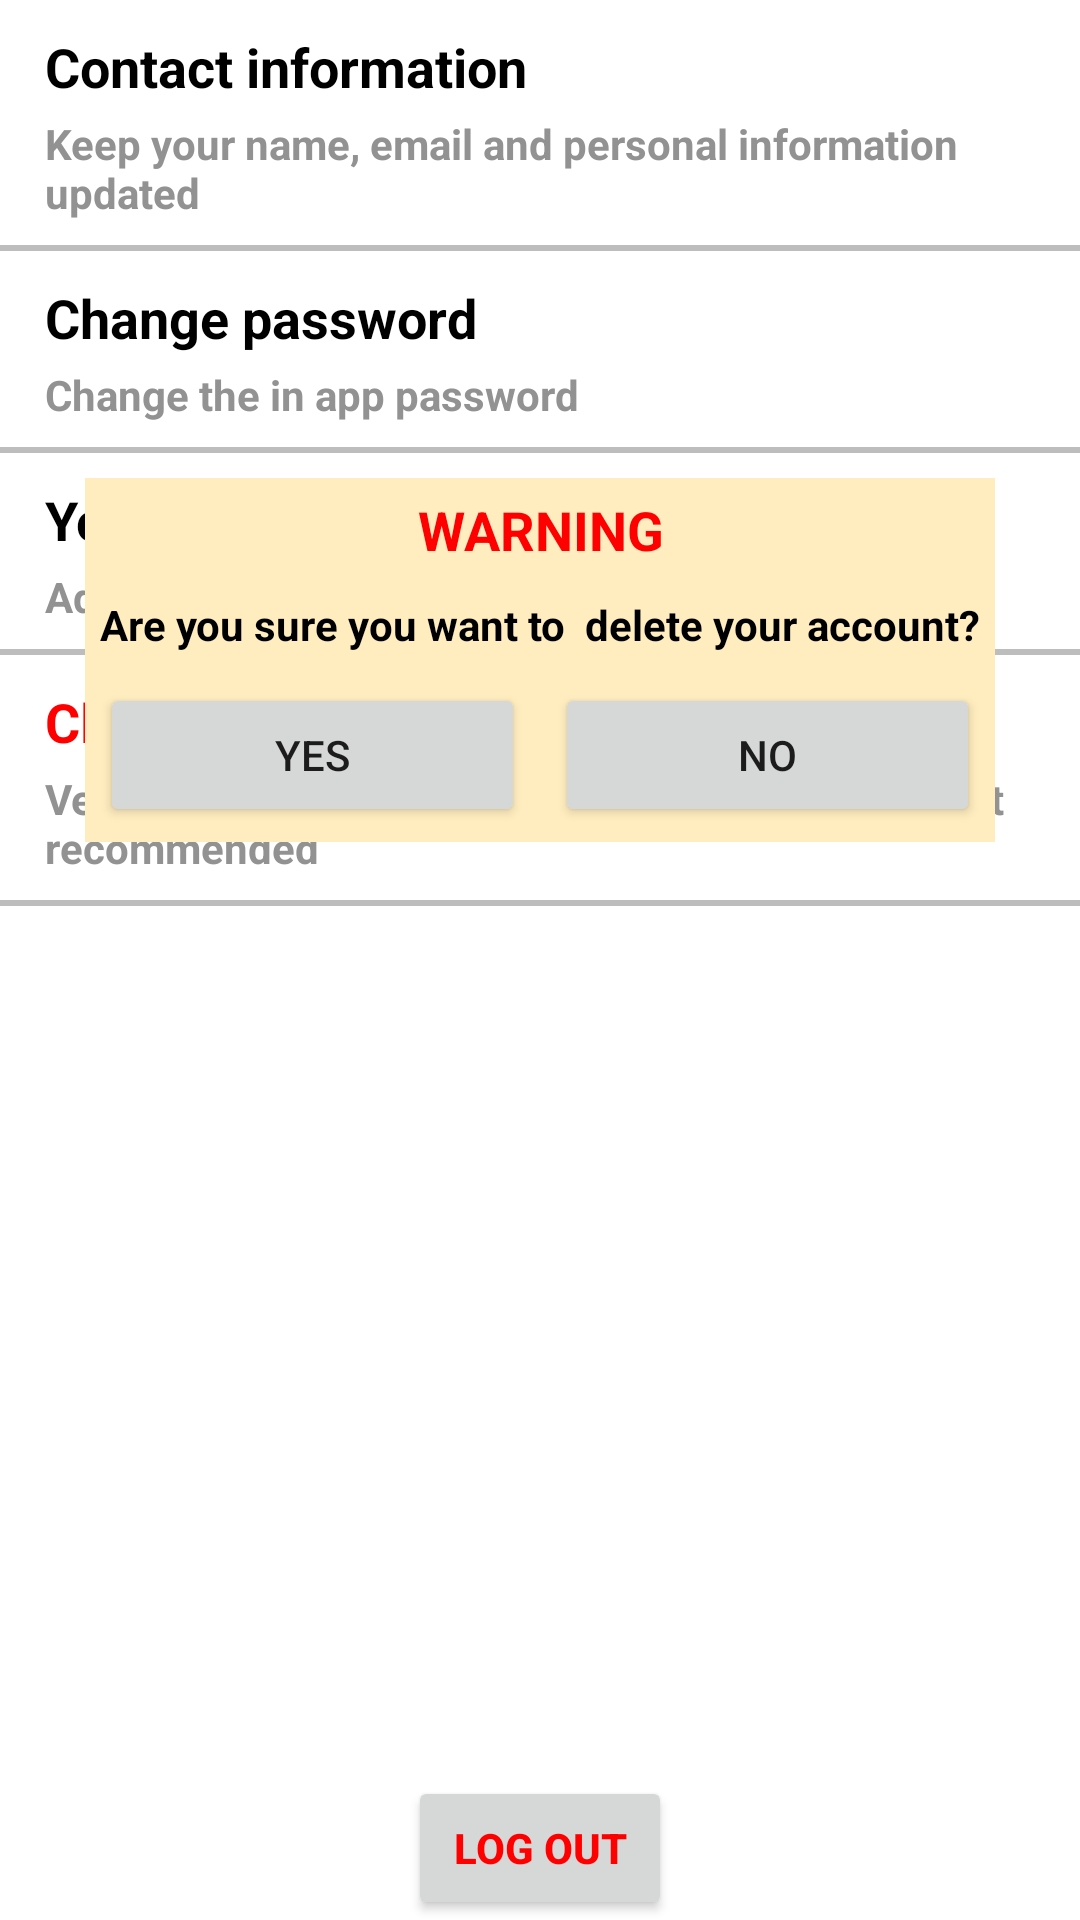

Android layout source for this screen:
<!-- AndroidManifest.xml: application theme Theme.CustomerApp_Client -->
<!-- res/layout/fragment_account_main.xml -->
<?xml version="1.0" encoding="utf-8"?>
<androidx.constraintlayout.widget.ConstraintLayout xmlns:android="http://schemas.android.com/apk/res/android"
    xmlns:app="http://schemas.android.com/apk/res-auto"
    xmlns:tools="http://schemas.android.com/tools"
    android:layout_width="match_parent"
    android:layout_height="match_parent"
    tools:context=".FragmentAccountMain">

    <LinearLayout
        android:id="@+id/act_account_mainF_options_layout"
        android:layout_width="match_parent"
        android:layout_height="match_parent"
        android:orientation="vertical"
        app:layout_constraintBottom_toBottomOf="parent"
        app:layout_constraintEnd_toEndOf="parent"
        app:layout_constraintStart_toStartOf="parent"
        app:layout_constraintTop_toTopOf="parent"
        tools:visibility="visible">

        <LinearLayout
            android:id="@+id/act_account_mainF_contactInfo_layout"
            android:layout_width="match_parent"
            android:layout_height="wrap_content"
            android:background="@drawable/test_border_2"
            android:orientation="vertical"
            android:paddingHorizontal="15dp">

            <TextView
                android:id="@+id/textView1"
                android:layout_width="match_parent"
                android:layout_height="wrap_content"
                android:paddingTop="10dp"
                android:paddingBottom="2dp"
                android:text="Contact information"
                android:textColor="#000000"
                android:textSize="18sp"
                android:textStyle="bold" />

            <TextView
                android:id="@+id/textView2"
                android:layout_width="match_parent"
                android:layout_height="wrap_content"
                android:paddingTop="2dp"
                android:paddingBottom="10dp"
                android:text="@string/account_contactInformation_description"
                android:textColor="#939292"
                android:textStyle="bold" />
        </LinearLayout>

        <LinearLayout
            android:id="@+id/act_account_mainF_changePassword_layout"
            android:layout_width="match_parent"
            android:layout_height="wrap_content"
            android:background="@drawable/test_border_2"
            android:orientation="vertical"
            android:paddingHorizontal="15dp">

            <TextView
                android:id="@+id/textView3"
                android:layout_width="match_parent"
                android:layout_height="wrap_content"
                android:paddingTop="10dp"
                android:paddingBottom="2dp"
                android:text="Change password "
                android:textColor="#000000"
                android:textSize="18sp"
                android:textStyle="bold" />

            <TextView
                android:id="@+id/textView4"
                android:layout_width="match_parent"
                android:layout_height="wrap_content"
                android:paddingTop="2dp"
                android:paddingBottom="10dp"
                android:text="@string/account_changePassword_description"
                android:textColor="#939292"
                android:textStyle="bold" />
        </LinearLayout>

        <LinearLayout
            android:id="@+id/act_account_mainF_addresses_layout"
            android:layout_width="match_parent"
            android:layout_height="wrap_content"
            android:background="@drawable/test_border_2"
            android:orientation="vertical"
            android:paddingHorizontal="15dp">

            <TextView
                android:id="@+id/textView5"
                android:layout_width="match_parent"
                android:layout_height="wrap_content"
                android:paddingTop="10dp"
                android:paddingBottom="2dp"
                android:text="Your addresses"
                android:textColor="#000000"
                android:textSize="18sp"
                android:textStyle="bold" />

            <TextView
                android:id="@+id/textView6"
                android:layout_width="match_parent"
                android:layout_height="wrap_content"
                android:paddingTop="2dp"
                android:paddingBottom="10dp"
                android:text="@string/account_addresses_description"
                android:textColor="#939292"
                android:textStyle="bold" />
        </LinearLayout>


        <LinearLayout
            android:id="@+id/act_account_mainF_deleteAccount_layout"
            android:layout_width="match_parent"
            android:layout_height="wrap_content"
            android:background="@drawable/test_border_2"
            android:orientation="vertical"
            android:paddingHorizontal="15dp">

            <TextView
                android:id="@+id/textVie11"
                android:layout_width="match_parent"
                android:layout_height="wrap_content"
                android:paddingTop="10dp"
                android:paddingBottom="2dp"
                android:text="Close account "
                android:textColor="#FF0000"
                android:textSize="18sp"
                android:textStyle="bold" />

            <TextView
                android:id="@+id/textView12"
                android:layout_width="match_parent"
                android:layout_height="wrap_content"
                android:paddingTop="2dp"
                android:paddingBottom="10dp"
                android:text="@string/account_closeAccount_description"
                android:textColor="#939292"
                android:textStyle="bold" />
        </LinearLayout>

    </LinearLayout>

    <LinearLayout
        android:id="@+id/act_account_mainF_warning_layout"
        android:layout_width="wrap_content"
        android:layout_height="wrap_content"
        android:layout_marginBottom="200dp"
        android:background="@color/testColor"
        android:gravity="center"
        android:orientation="vertical"
        app:layout_constraintBottom_toBottomOf="parent"
        app:layout_constraintEnd_toEndOf="parent"
        app:layout_constraintStart_toStartOf="parent"
        app:layout_constraintTop_toTopOf="parent"
        tools:visibility="invisible">

        <TextView
            android:id="@+id/textView13"
            android:layout_width="wrap_content"
            android:layout_height="wrap_content"
            android:padding="5dp"
            android:text="WARNING"
            android:textAlignment="center"
            android:textColor="#FF0000"
            android:textSize="18sp"
            android:textStyle="bold" />

        <TextView
            android:id="@+id/textView14"
            android:layout_width="wrap_content"
            android:layout_height="wrap_content"
            android:padding="5dp"
            android:text="@string/account_deleteAccount_warning_message"
            android:textColor="#000000"
            android:textStyle="bold" />

        <LinearLayout
            android:layout_width="match_parent"
            android:layout_height="match_parent"
            android:orientation="horizontal">

            <Button
                android:id="@+id/act_account_mainF_warningYes_layout"
                android:layout_width="0dp"
                android:layout_height="wrap_content"
                android:layout_margin="5dp"
                android:layout_weight="1"
                android:text="YES" />

            <Button
                android:id="@+id/act_account_mainF_warningNo_layout"
                android:layout_width="0dp"
                android:layout_height="wrap_content"
                android:layout_margin="5dp"
                android:layout_weight="1"
                android:text="NO" />
        </LinearLayout>

    </LinearLayout>

    <Button
        android:id="@+id/act_account_mainF_logOut_button"
        android:layout_width="wrap_content"
        android:layout_height="wrap_content"
        android:text="Log Out"
        android:textColor="#FF0000"
        android:textStyle="bold"
        android:visibility="visible"
        app:layout_constraintBottom_toBottomOf="parent"
        app:layout_constraintEnd_toEndOf="parent"
        app:layout_constraintStart_toStartOf="parent"
        tools:visibility="visible" />

</androidx.constraintlayout.widget.ConstraintLayout>
<!-- resources referenced by this layout -->
<resources>
  <color name="testColor">#FFEDBF</color>
  <!-- drawable test_border_2 (drawable) -->
  <?xml version="1.0" encoding="utf-8"?>
  <layer-list xmlns:android="http://schemas.android.com/apk/res/android">
      
      <item android:left="-3dp" android:right="-3dp" android:top="-3dp">
          <shape
              android:shape="rectangle">
              <stroke android:width="2dp" android:color="#BDBDBD" />
              
              <solid android:color="@color/white" />
          </shape>
      </item>
  </layer-list>
  <string name="account_addresses_description">Add or delete addresses associated with the app</string>
  <string name="account_changePassword_description">Change the in app password</string>
  <string name="account_closeAccount_description">Very dangerous action! Closing your account is not recommended</string>
  <string name="account_contactInformation_description">Keep your name, email and personal information updated</string>
  <string name="account_deleteAccount_warning_message">Are you sure you want to <br /> delete your account?</string>
  <style name="Theme.CustomerApp_Client" parent="Theme.MaterialComponents.DayNight.DarkActionBar">
          
          <item name="colorPrimary">@color/purple_500</item>
          <item name="colorPrimaryVariant">@color/purple_700</item>
          <item name="colorOnPrimary">@color/white</item>
          
          <item name="colorSecondary">@color/teal_200</item>
          <item name="colorSecondaryVariant">@color/teal_700</item>
          <item name="colorOnSecondary">@color/black</item>
          
          <item name="android:statusBarColor" tools:targetApi="l">?attr/colorPrimaryVariant</item>
          
      </style>
  <!-- not gathered from this repository: default colours our renderer supplied (Android Studio template values) -->
  <color name="purple_500">#FF6200EE</color>
  <color name="purple_700">#FF3700B3</color>
  <color name="teal_200">#FF03DAC5</color>
  <color name="teal_700">#FF018786</color>
  <color name="black">#FF000000</color>
  <color name="white">#FFFFFFFF</color>
</resources>
